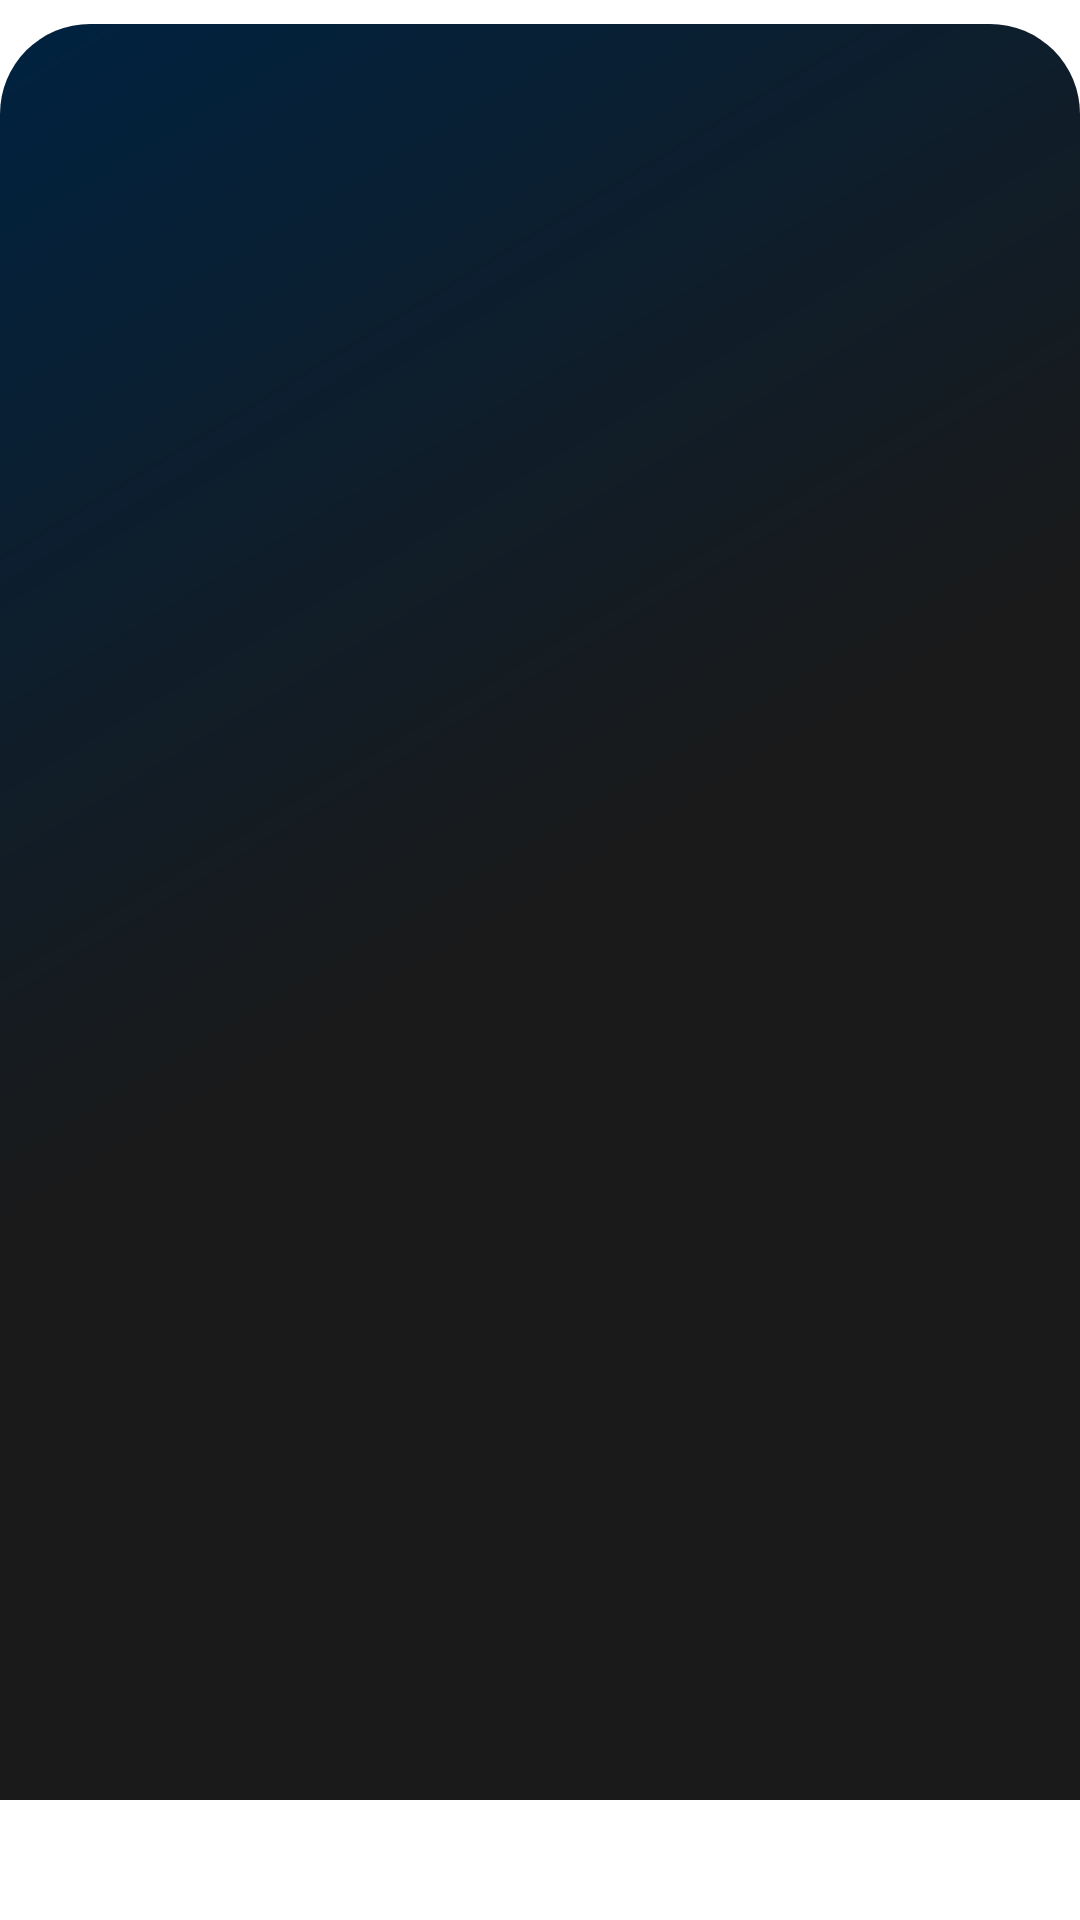

Android layout source for this screen:
<!-- AndroidManifest.xml: application theme Theme.Project1 -->
<!-- res/layout/activity_main.xml -->
<?xml version="1.0" encoding="utf-8"?>
<androidx.constraintlayout.widget.ConstraintLayout xmlns:android="http://schemas.android.com/apk/res/android"
    xmlns:app="http://schemas.android.com/apk/res-auto"
    xmlns:tools="http://schemas.android.com/tools"
    android:id="@+id/main"
    android:layout_width="match_parent"
    android:layout_height="match_parent"
    android:background="@color/main_background"
    tools:context=".activity_main_1">


    <View
        android:id="@+id/view"
        android:layout_width="0dp"
        android:layout_height="0dp"
        android:layout_marginTop="8dp"
        android:background="@drawable/rounded_view"
        android:elevation="8dp"
        app:layout_constraintBottom_toTopOf="@+id/linearLayout"
        app:layout_constraintEnd_toEndOf="parent"
        app:layout_constraintHorizontal_bias="0.0"
        app:layout_constraintStart_toStartOf="parent"
        app:layout_constraintTop_toTopOf="parent"
        app:layout_constraintVertical_bias="0.0">

    </View>

    <FrameLayout
        android:id="@+id/frameLayout"
        android:layout_width="0dp"
        android:layout_height="0dp"
        android:layout_marginTop="10dp"

        android:elevation="9dp"
        app:layout_constraintBottom_toBottomOf="@+id/view"
        app:layout_constraintEnd_toEndOf="parent"
        app:layout_constraintStart_toStartOf="parent"
        app:layout_constraintTop_toTopOf="@+id/view">


    </FrameLayout>

    <LinearLayout
        android:id="@+id/linearLayout"
        android:layout_width="0dp"
        android:layout_height="40dp"
        android:orientation="horizontal"
        app:layout_constraintBottom_toBottomOf="parent"
        app:layout_constraintEnd_toEndOf="parent"
        app:layout_constraintStart_toStartOf="parent">

        <ImageButton
            android:id="@+id/imageButton_calendar"
            android:layout_width="0dp"
            android:layout_height="wrap_content"
            android:layout_weight="1"
            android:scaleType="fitCenter"
            android:background="@color/main_button"
            android:contentDescription="@string/imeg_button_shedule"
            app:srcCompat="@drawable/icon_calendar"
            android:padding="2dp"
            tools:ignore="DuplicateSpeakableTextCheck" />

        <ImageButton
            android:id="@+id/imageButton_trening"
            android:layout_width="0dp"
            android:layout_height="match_parent"
            android:layout_weight="1"
            android:scaleType="fitCenter"
            android:background="@color/main_button"
            android:contentDescription="@string/imeg_button_trening"
            android:padding="2dp"
            app:srcCompat="@drawable/icon_trening" />

        <ImageButton
            android:id="@+id/imageButton_user"
            android:layout_width="0dp"
            android:layout_height="match_parent"
            android:layout_weight="1"
            android:padding="2dp"
            android:scaleType="fitCenter"
            android:background="@color/main_button"
            android:contentDescription="@string/imeg_button_profile"
            app:srcCompat="@drawable/icon_user"/>

    </LinearLayout>

    <View
        android:id="@+id/view23"
        android:layout_width="wrap_content"
        android:layout_height="100dp"
        android:elevation="9dp"
        android:background="@color/main_button"
        app:layout_constraintEnd_toEndOf="parent"
        app:layout_constraintStart_toStartOf="parent"
        app:layout_constraintTop_toBottomOf="@+id/linearLayout" />
</androidx.constraintlayout.widget.ConstraintLayout>
<!-- resources referenced by this layout -->
<resources>
  <!-- drawable icon_calendar: png bitmap (drawable, 5859 bytes) -->
  <!-- drawable icon_trening: png bitmap (drawable, 6543 bytes) -->
  <!-- drawable icon_user: png bitmap (drawable, 5624 bytes) -->
  <!-- drawable rounded_view (drawable) -->
  <?xml version="1.0" encoding="utf-8"?>
  <shape xmlns:android="http://schemas.android.com/apk/res/android"
      android:shape="rectangle">
      <gradient
          android:type="linear"
          android:angle="135"
          android:startColor="#1A1A1A"
          android:centerColor="#1A1A1A"
          android:endColor="#002240"
          android:centerX="0.5"
          android:centerY="0.5"/>
  
      <corners android:topLeftRadius="30dp"
               android:topRightRadius="30dp"
               android:bottomLeftRadius="0dp"
               android:bottomRightRadius="0dp"/>
  
  </shape>
  <string name="imeg_button_profile">Профіль </string>
  <string name="imeg_button_shedule">Розклад </string>
  <string name="imeg_button_trening">Задачі </string>
</resources>
